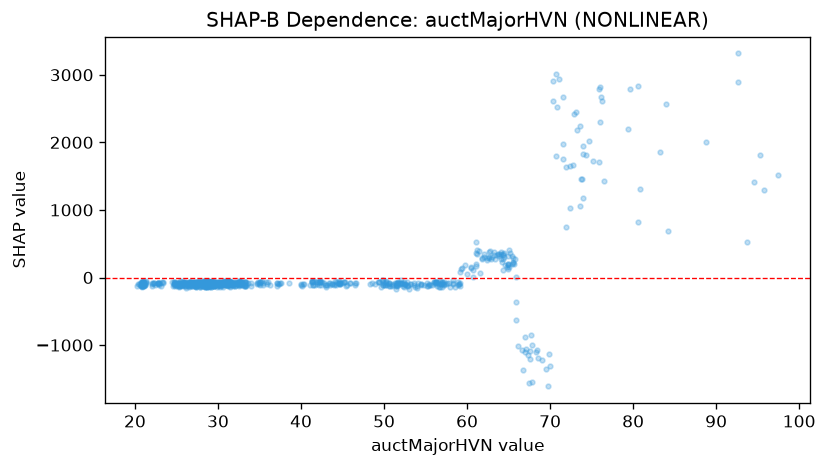

The data file committed next to this chart (first rows):
feature_value, shap_value
21.01, -124.9
20.97, -68.71
20.95, -85.61
21.06, -82.1
21.11, -123.7
20.99, -111.6
20.86, -80.2
20.89, -116.8
20.71, -128.7
20.82, -135
20.99, -56.14
21.13, -107.7
21.14, -60.28
20.83, -77.35
20.7, -106.2
20.39, -95.64
20.29, -122.2
20.45, -93.69
21.01, -70.33
21.3, -65.79
21.17, -74.5
21.25, -113.2
20.89, -73.15
20.67, -89.37
20.95, -109.6
20.87, -71.21
20.91, -69.92
20.98, -119.7
20.82, -95.98
20.84, -120.4
20.86, -124.4
21.32, -76.61
20.9, -77.71
21.08, -117
20.71, -72.13
20.73, -119
20.62, -92.25
20.97, -67.78
21.29, -59.04
21.25, -104.4
22, -131.8
22.28, -83.97
22.19, -77.53
22.37, -115
22.31, -86.04
22.09, -97.03
22.1, -82.64
22.81, -81.65
22.81, -82.73
22.76, -82.53
23.12, -125.2
22.95, -117.5
23.05, -84.46
22.9, -74.33
23.32, -67.44
23.32, -73.62
22.82, -89.65
22.8, -76.74
23.35, -75.46
24.96, -105.1
... 796 more rows
